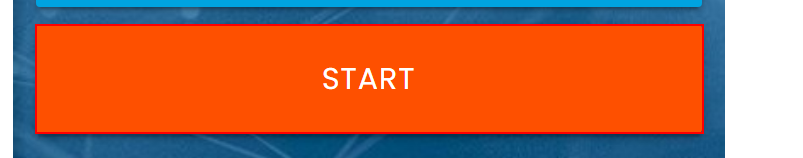
Workflow: Main

Step 1: click on the button

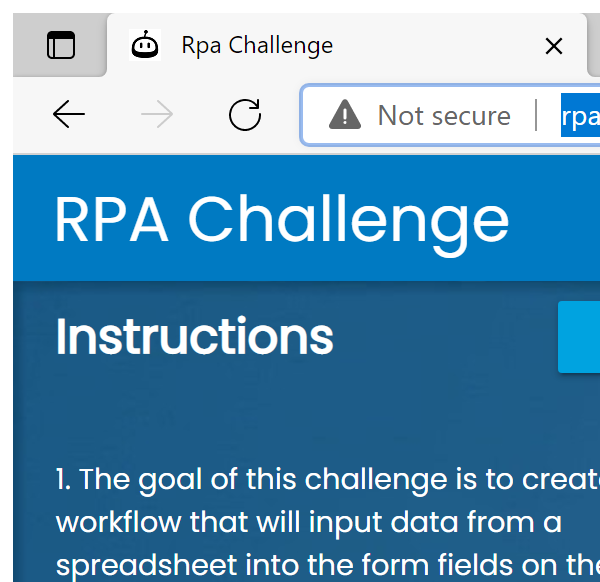
Step 2: Attach Browser 'msedge.exe Rpa' on the element in window 'Rpa Challenge - Profile 1 - Microsoft Edge' (msedge.exe)

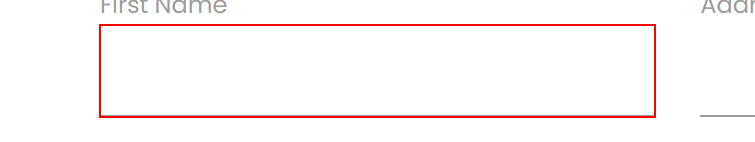
Step 3: type [varFirstName] into the text box

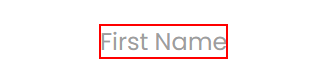
Step 4: Find Element 'LABEL' on the label 'First Name'

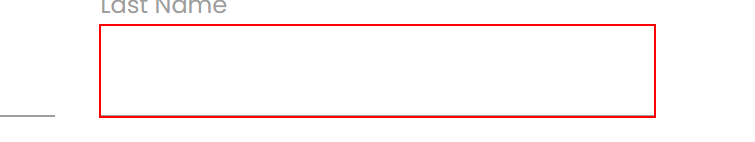
Step 5: type [varLastName] into the text box

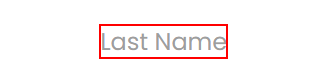
Step 6: Find Element 'LABEL' on the label 'Last Name'

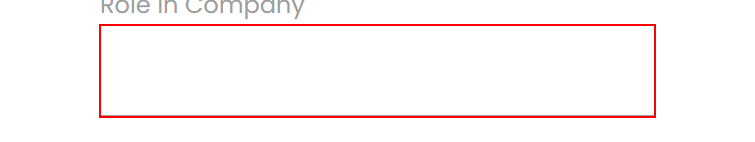
Step 7: type [varRoleinCompany] into the text box

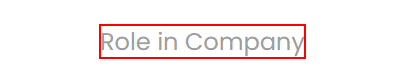
Step 8: Find Element 'LABEL' on the label 'Role in Company'

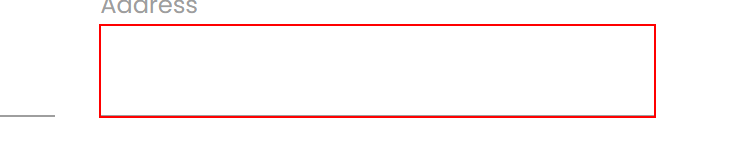
Step 9: type [varAddress] into the text box

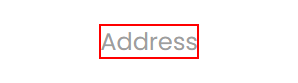
Step 10: Find Element 'LABEL' on the label 'Address'

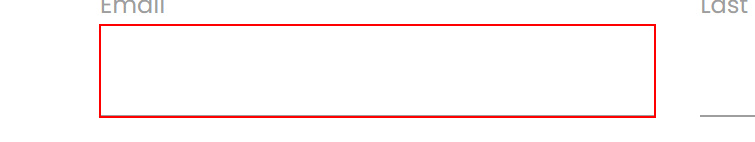
Step 11: type [varEmail] into the text box

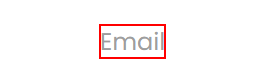
Step 12: Find Element 'LABEL' on the label

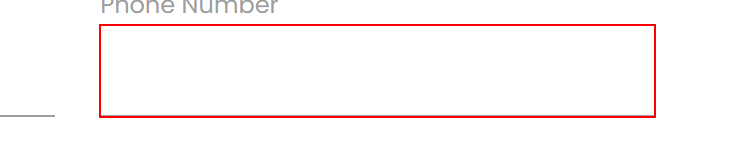
Step 13: type [varPhoneNumber] into the text box

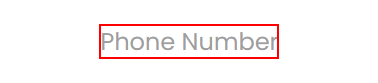
Step 14: Find Element 'LABEL' on the label 'Phone Number'

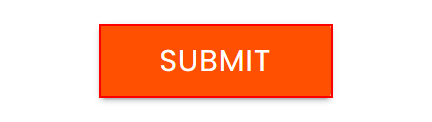
Step 15: click on the text box